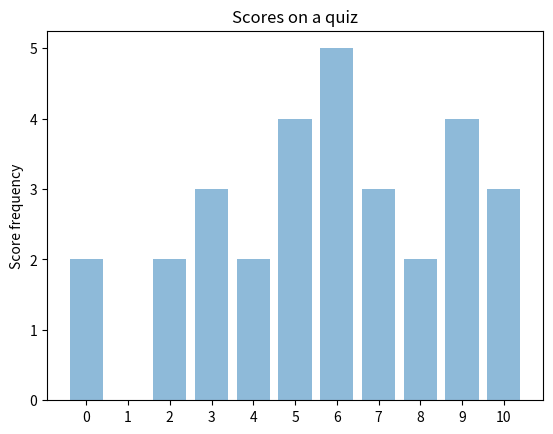

Source code (Python):
import matplotlib.pyplot as plot
 
performance = [2,0,2,3,2,4,5,3,2,4,3]

plot.bar(range(11), performance, align='center', alpha=0.5)

plot.xticks(range(11))
plot.ylabel('Score frequency')
plot.title('Scores on a quiz')

plot.show()
plot.savefig(fname="Quiz Chart.png")
